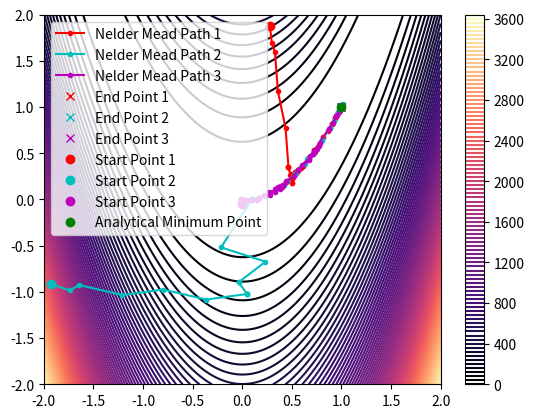

Generate this figure with matplotlib:
import numpy as np
import matplotlib.pyplot as plt
from scipy import optimize

# Minimise using Nelder-Mead Simplex algorithm
def rosenbrock_func(point):
    x, y = point
    return 100*(y - x**2)**2 + (1 - x)**2

def nelder_mead(start, tol, n_iterations):
    result = optimize.minimize(rosenbrock_func, start, method='Nelder-Mead', tol=tol, options={'maxiter': n_iterations, 'disp': False, 'return_all': True})
    path = result.allvecs  # Store the path taken
    return np.array(path)

x = np.arange(-2, 2.01, 0.01)
y = np.arange(-2, 2.01, 0.01)
x , y = np.meshgrid(x, y)
f = rosenbrock_func((x, y))

start_point1 = (-np.random.uniform(-2, 2), -np.random.uniform(-2, 2))
start_point2 = (-np.random.uniform(-2, 2), -np.random.uniform(-2, 2))
start_point3 = (-np.random.uniform(-2, 2), -np.random.uniform(-2, 2))
iterations = 500
tolerance = 1e-6

# Create 2D contour plots
fig, ax = plt.subplots(1, 1)           # 2D axes (not projection='3d')
contour = ax.contour(x, y, f, 100, cmap='magma')
fig.colorbar(contour)


# NELDER-MEAD SIMPLEX START
# Perform Nelder-Mead optimization
path1 = nelder_mead(start_point1, tolerance, iterations)
path2 = nelder_mead(start_point2, tolerance, iterations)
path3 = nelder_mead(start_point3, tolerance, iterations)
# NELDER-MEAD SIMPLEX END

# Plot the paths on the contour plots
ax.plot(path1[:,0], path1[:,1], 'r.-', label='Nelder Mead Path 1')  # Plot the path in red
ax.plot(path2[:,0], path2[:,1], 'c.-', label='Nelder Mead Path 2')  # Plot the path in cyan
ax.plot(path3[:,0], path3[:,1], 'm.-', label='Nelder Mead Path 3')  # Plot the path in magenta
ax.plot(path1[-1,0], path1[-1,1], 'rx', label='End Point 1')  # Ending point in red cross
ax.plot(path2[-1,0], path2[-1,1], 'cx', label='End Point 2')  # Ending point in cyan cross
ax.plot(path3[-1,0], path3[-1,1], 'mx', label='End Point 3')  # Ending point in magenta cross
ax.plot(start_point1[0], start_point1[1], 'ro', label='Start Point 1')  # Starting point in red
ax.plot(start_point2[0], start_point2[1], 'co', label='Start Point 2')  # Starting point in cyan
ax.plot(start_point3[0], start_point3[1], 'mo', label='Start Point 3')  # Starting point in magenta

ax.plot(1, 1, 'go', label='Analytical Minimum Point')  # Analytical minimum point in green dot
ax.legend()

plt.show()